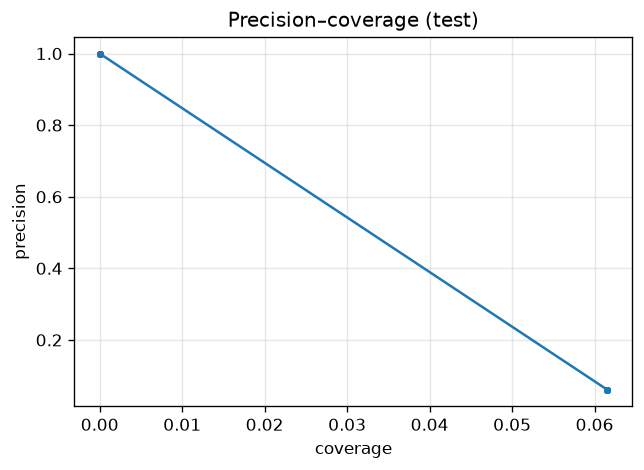

The file beside this chart, header and first rows:
threshold, precision, coverage, tp, fp, fn
-1.0, 0.0615, 0.0615, 104, 1587, 1587
-0.9, 0.0615, 0.0615, 104, 1587, 1587
-0.8, 0.0615, 0.0615, 104, 1587, 1587
-0.7, 0.0615, 0.0615, 104, 1587, 1587
-0.6, 0.0615, 0.0615, 104, 1587, 1587
-0.5, 0.0615, 0.0615, 104, 1587, 1587
-0.4, 0.0615, 0.0615, 104, 1587, 1587
-0.3, 0.0615, 0.0615, 104, 1587, 1587
-0.2, 0.0615, 0.0615, 104, 1587, 1587
-0.1, 0.0615, 0.0615, 104, 1587, 1587
0.0, 0.0615, 0.0615, 104, 1587, 1587
0.1, 1.0, 0.0, 0, 0, 1691
0.2, 1.0, 0.0, 0, 0, 1691
0.3, 1.0, 0.0, 0, 0, 1691
0.4, 1.0, 0.0, 0, 0, 1691
0.5, 1.0, 0.0, 0, 0, 1691
0.6, 1.0, 0.0, 0, 0, 1691
0.7, 1.0, 0.0, 0, 0, 1691
0.8, 1.0, 0.0, 0, 0, 1691
0.9, 1.0, 0.0, 0, 0, 1691
1.0, 1.0, 0.0, 0, 0, 1691
